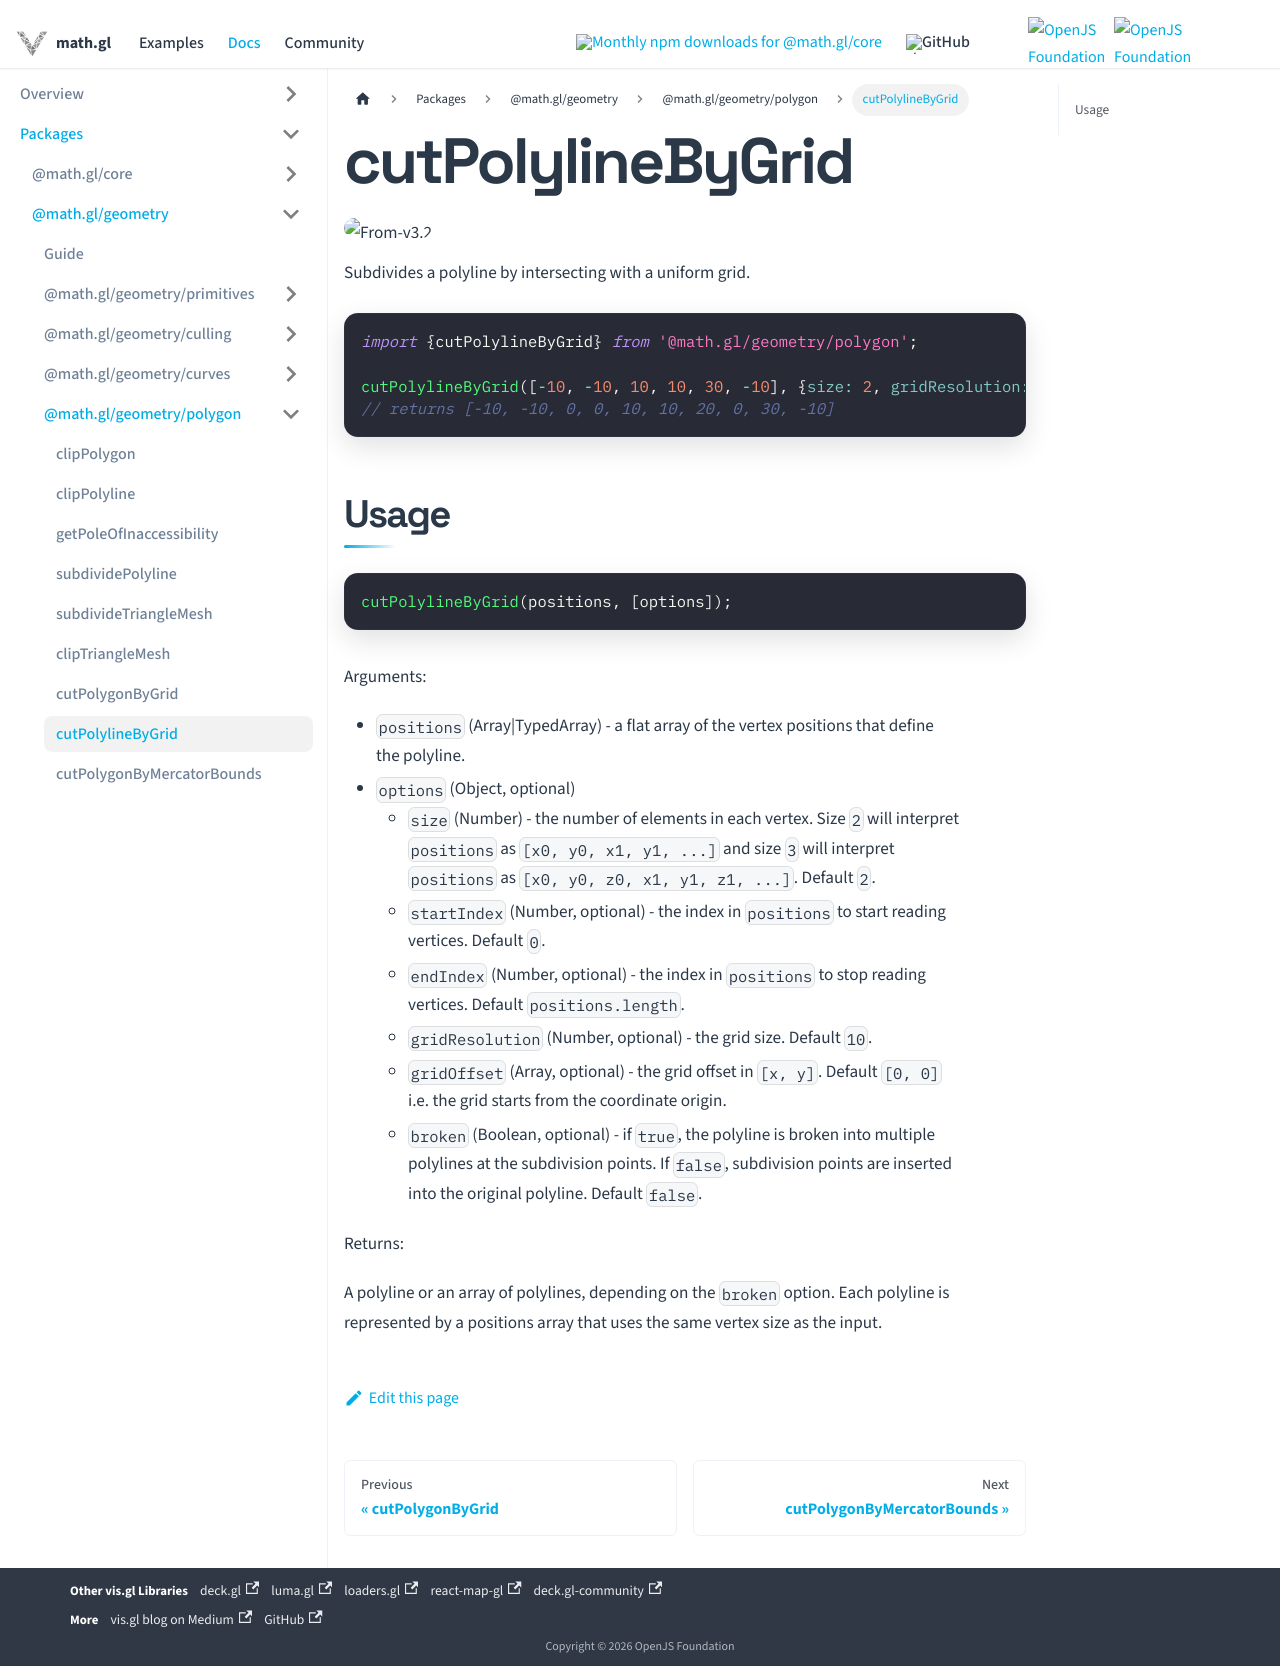

repository: visgl/math.gl · page: docs/modules/geometry/polygon/api-reference/cut-polyline-by-grid.html · generator: docusaurus

# cutPolylineByGrid

<p class="badges">
  <img src="https://img.shields.io/badge/From-v3.2-blue.svg?style=flat-square" alt="From-v3.2" />
</p>

Subdivides a polyline by intersecting with a uniform grid.

```js
import {cutPolylineByGrid} from '@math.gl/geometry/polygon';

cutPolylineByGrid([-10, -10, 10, 10, 30, -10], {size: 2, gridResolution: 10});
// returns [-10, -10, 0, 0, 10, 10, 20, 0, 30, -10]
```

## Usage

```js
cutPolylineByGrid(positions, [options]);
```

Arguments:

- `positions` (Array|TypedArray) - a flat array of the vertex positions that define the polyline.
- `options` (Object, optional)
  - `size` (Number) - the number of elements in each vertex. Size `2` will interpret `positions` as `[x0, y0, x1, y1, ...]` and size `3` will interpret `positions` as `[x0, y0, z0, x1, y1, z1, ...]`. Default `2`.
  - `startIndex` (Number, optional) - the index in `positions` to start reading vertices. Default `0`.
  - `endIndex` (Number, optional) - the index in `positions` to stop reading vertices. Default `positions.length`.
  - `gridResolution` (Number, optional) - the grid size. Default `10`.
  - `gridOffset` (Array, optional) - the grid offset in `[x, y]`. Default `[0, 0]` i.e. the grid starts from the coordinate origin.
  - `broken` (Boolean, optional) - if `true`, the polyline is broken into multiple polylines at the subdivision points. If `false`, subdivision points are inserted into the original polyline. Default `false`.

Returns:

A polyline or an array of polylines, depending on the `broken` option. Each polyline is represented by a positions array that uses the same vertex size as the input.
